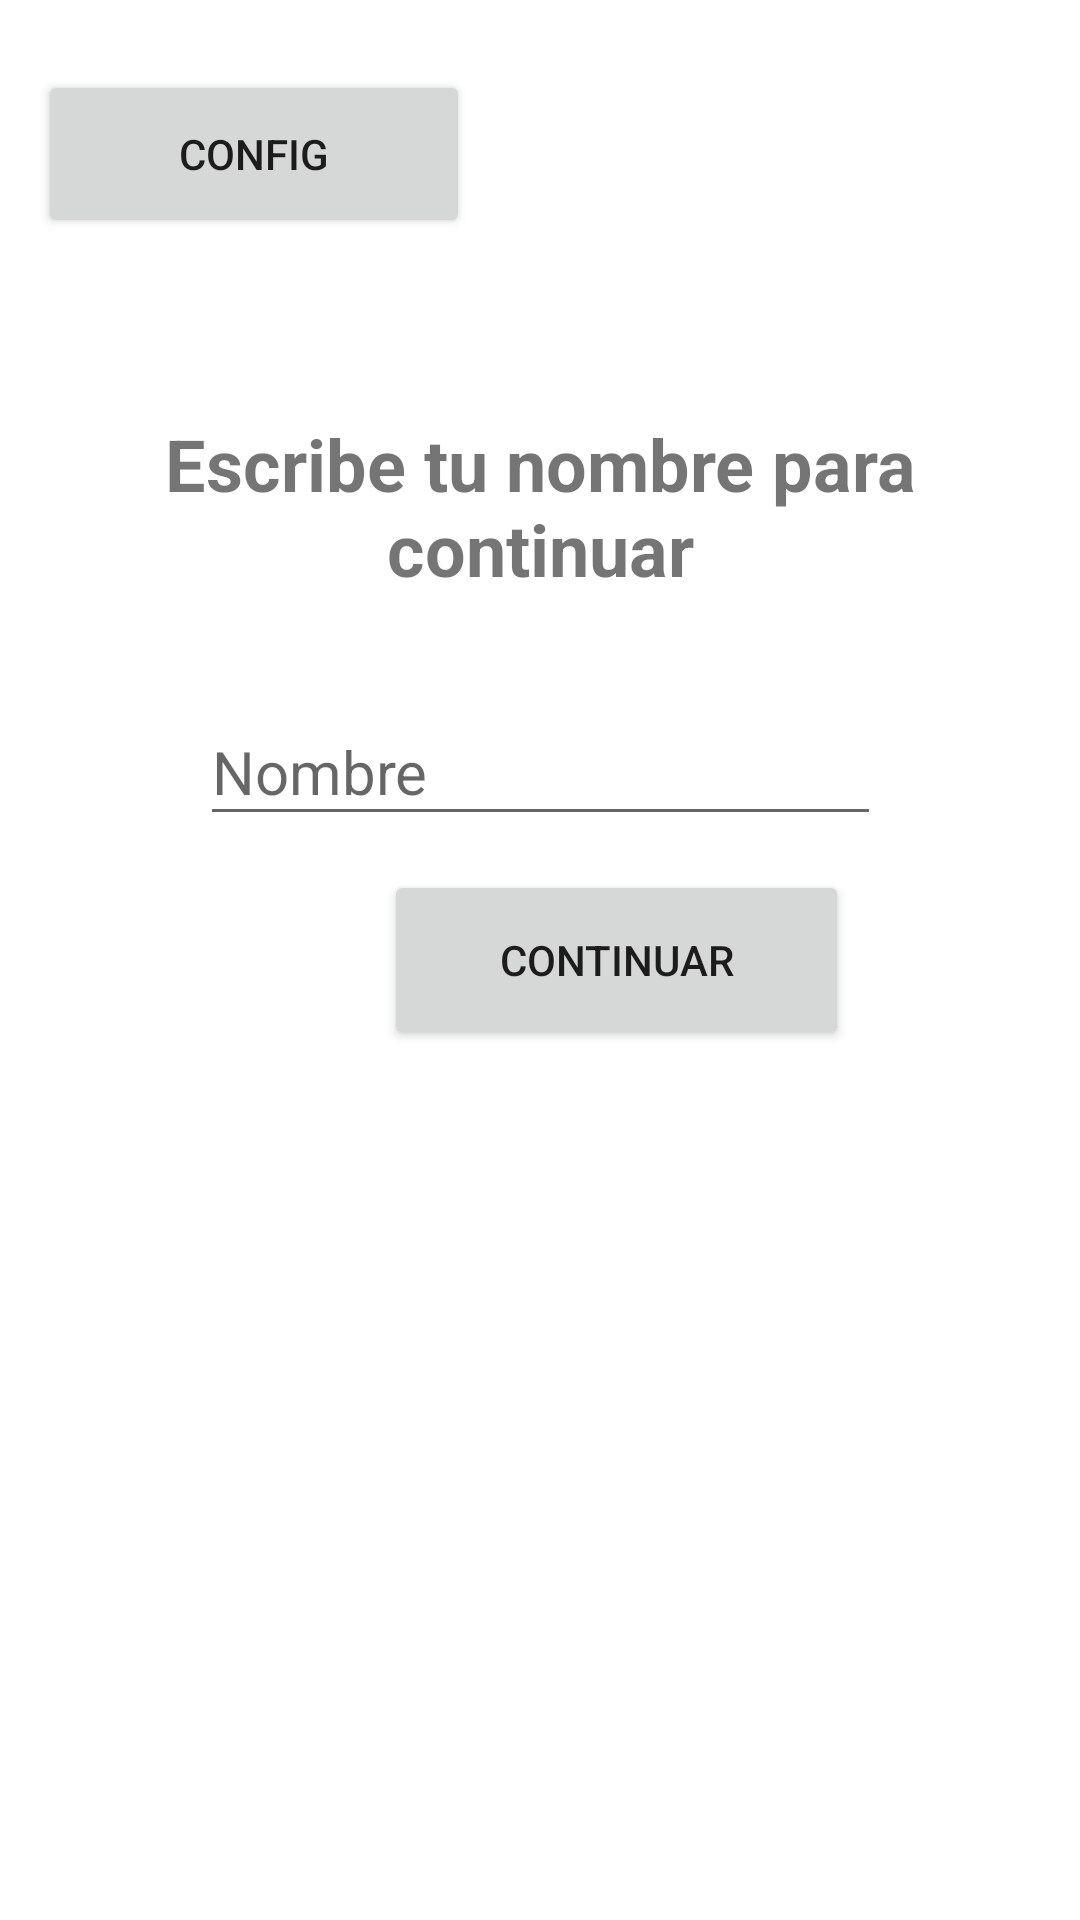

Produce the Android XML layout that renders to this screen, including the resource entries it uses.
<!-- AndroidManifest.xml: application theme Theme.ScreenSwitcher -->
<!-- res/layout/activity_talle3_ac2.xml -->
<?xml version="1.0" encoding="utf-8"?>
<androidx.constraintlayout.widget.ConstraintLayout xmlns:android="http://schemas.android.com/apk/res/android"
    xmlns:app="http://schemas.android.com/apk/res-auto"
    xmlns:tools="http://schemas.android.com/tools"
    android:id="@+id/layout2"
    android:layout_width="match_parent"
    android:layout_height="match_parent"
    tools:context=".Talle3_Ac2">

    <Button
        android:id="@+id/configButton"
        android:layout_width="144dp"
        android:layout_height="56dp"
        android:text="Config"
        app:layout_constraintBottom_toBottomOf="parent"
        app:layout_constraintEnd_toEndOf="parent"
        app:layout_constraintHorizontal_bias="0.059"
        app:layout_constraintStart_toStartOf="parent"
        app:layout_constraintTop_toTopOf="parent"
        app:layout_constraintVertical_bias="0.04" />

    <TextView
        android:id="@+id/textView3"
        android:layout_width="259dp"
        android:layout_height="71dp"
        android:text="Escribe tu nombre para continuar"
        android:textAlignment="center"
        android:textSize="24sp"
        android:textStyle="bold"
        app:layout_constraintBottom_toBottomOf="parent"
        app:layout_constraintEnd_toEndOf="parent"
        app:layout_constraintStart_toStartOf="parent"
        app:layout_constraintTop_toTopOf="parent"
        app:layout_constraintVertical_bias="0.243" />

    <EditText
        android:id="@+id/nameTextSpace"
        android:layout_width="227dp"
        android:layout_height="46dp"
        android:layout_marginTop="43dp"
        android:layout_marginBottom="31dp"
        android:ems="10"
        android:hint="Nombre"
        android:inputType="textPersonName"
        android:textSize="20sp"
        app:layout_constraintBottom_toTopOf="@+id/continueButton"
        app:layout_constraintEnd_toEndOf="parent"
        app:layout_constraintStart_toStartOf="parent"
        app:layout_constraintTop_toBottomOf="@+id/textView3" />

    <Button
        android:id="@+id/continueButton"
        android:layout_width="155dp"
        android:layout_height="60dp"
        android:layout_marginStart="128dp"
        android:layout_marginEnd="128dp"
        android:text="Continuar"
        app:layout_constraintBottom_toBottomOf="parent"
        app:layout_constraintEnd_toEndOf="parent"
        app:layout_constraintHorizontal_bias="0.0"
        app:layout_constraintStart_toStartOf="parent"
        app:layout_constraintTop_toTopOf="parent" />
</androidx.constraintlayout.widget.ConstraintLayout>
<!-- resources referenced by this layout -->
<resources>
  <style name="Theme.ScreenSwitcher" parent="Theme.MaterialComponents.DayNight.DarkActionBar">
          
          <item name="colorPrimary">@color/purple_500</item>
          <item name="colorPrimaryVariant">@color/purple_700</item>
          <item name="colorOnPrimary">@color/white</item>
          
          <item name="colorSecondary">@color/teal_200</item>
          <item name="colorSecondaryVariant">@color/teal_700</item>
          <item name="colorOnSecondary">@color/black</item>
          
          <item name="android:statusBarColor" tools:targetApi="l">?attr/colorPrimaryVariant</item>
          
      </style>
  <!-- not gathered from this repository: default colours our renderer supplied (Android Studio template values) -->
  <color name="purple_500">#FF6200EE</color>
  <color name="purple_700">#FF3700B3</color>
  <color name="teal_200">#FF03DAC5</color>
  <color name="teal_700">#FF018786</color>
  <color name="black">#FF000000</color>
  <color name="white">#FFFFFFFF</color>
</resources>
